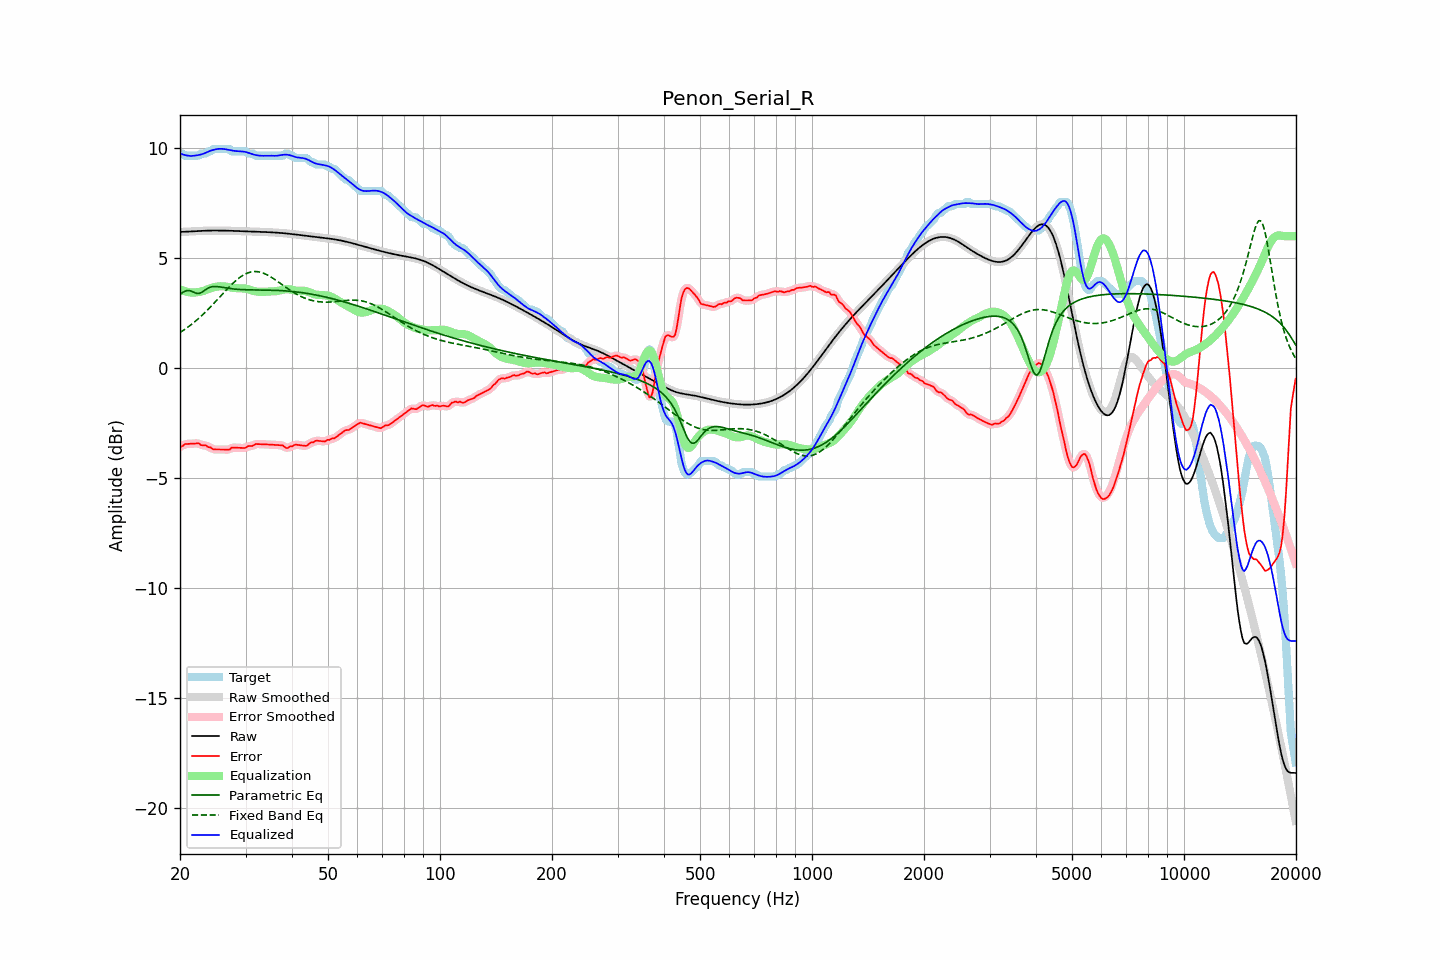

Source data for this figure (header and first rows):
frequency, raw, error, smoothed, error_smoothed, equalization, parametric_eq, fixed_band_eq, equalized_raw, equalized_smoothed, target
20.00, 6.19, -3.57, 6.19, -3.59, 3.58, 3.35, 1.61, 9.77, 9.77, 9.76
20.20, 6.19, -3.57, 6.19, -3.55, 3.55, 3.40, 1.66, 9.74, 9.74, 9.76
20.40, 6.20, -3.53, 6.20, -3.51, 3.52, 3.45, 1.71, 9.71, 9.71, 9.73
20.61, 6.20, -3.46, 6.20, -3.49, 3.49, 3.49, 1.76, 9.69, 9.69, 9.66
20.81, 6.20, -3.46, 6.20, -3.46, 3.47, 3.52, 1.81, 9.67, 9.67, 9.66
21.02, 6.21, -3.46, 6.21, -3.45, 3.45, 3.52, 1.87, 9.66, 9.66, 9.66
21.23, 6.21, -3.45, 6.21, -3.45, 3.44, 3.52, 1.92, 9.65, 9.65, 9.66
21.44, 6.21, -3.45, 6.21, -3.45, 3.43, 3.49, 1.98, 9.65, 9.65, 9.66
21.66, 6.22, -3.44, 6.22, -3.44, 3.43, 3.47, 2.03, 9.65, 9.65, 9.66
21.87, 6.22, -3.44, 6.22, -3.44, 3.44, 3.43, 2.09, 9.66, 9.66, 9.66
22.09, 6.23, -3.43, 6.23, -3.43, 3.44, 3.40, 2.15, 9.67, 9.67, 9.66
22.31, 6.23, -3.43, 6.23, -3.44, 3.45, 3.40, 2.22, 9.68, 9.68, 9.66
22.54, 6.24, -3.44, 6.24, -3.46, 3.46, 3.39, 2.28, 9.70, 9.70, 9.67
22.76, 6.24, -3.51, 6.24, -3.49, 3.48, 3.43, 2.35, 9.71, 9.71, 9.75
22.99, 6.24, -3.52, 6.24, -3.51, 3.49, 3.46, 2.42, 9.74, 9.74, 9.76
23.22, 6.25, -3.52, 6.25, -3.52, 3.52, 3.52, 2.49, 9.76, 9.76, 9.76
23.45, 6.25, -3.51, 6.25, -3.54, 3.55, 3.57, 2.56, 9.80, 9.80, 9.76
23.69, 6.25, -3.57, 6.25, -3.56, 3.58, 3.61, 2.63, 9.83, 9.83, 9.82
23.92, 6.25, -3.61, 6.25, -3.59, 3.61, 3.65, 2.70, 9.86, 9.86, 9.86
24.16, 6.25, -3.61, 6.25, -3.64, 3.63, 3.68, 2.78, 9.89, 9.89, 9.86
24.40, 6.26, -3.67, 6.26, -3.67, 3.65, 3.70, 2.86, 9.91, 9.91, 9.93
24.65, 6.26, -3.71, 6.26, -3.69, 3.67, 3.70, 2.93, 9.93, 9.93, 9.96
24.89, 6.26, -3.71, 6.26, -3.71, 3.69, 3.71, 3.01, 9.95, 9.95, 9.96
25.14, 6.26, -3.71, 6.26, -3.71, 3.71, 3.70, 3.09, 9.96, 9.96, 9.96
25.39, 6.26, -3.71, 6.26, -3.71, 3.71, 3.70, 3.17, 9.97, 9.97, 9.96
25.65, 6.25, -3.71, 6.25, -3.71, 3.72, 3.69, 3.25, 9.97, 9.97, 9.96
25.91, 6.25, -3.71, 6.25, -3.71, 3.72, 3.67, 3.33, 9.97, 9.97, 9.96
26.16, 6.25, -3.71, 6.25, -3.71, 3.72, 3.66, 3.41, 9.97, 9.97, 9.96
26.43, 6.25, -3.71, 6.25, -3.71, 3.71, 3.65, 3.49, 9.96, 9.96, 9.96
26.69, 6.25, -3.71, 6.25, -3.72, 3.70, 3.64, 3.56, 9.95, 9.95, 9.96
26.96, 6.25, -3.71, 6.25, -3.71, 3.69, 3.63, 3.64, 9.93, 9.93, 9.96
27.23, 6.24, -3.71, 6.24, -3.68, 3.67, 3.62, 3.72, 9.92, 9.92, 9.95
27.50, 6.24, -3.62, 6.24, -3.65, 3.66, 3.61, 3.79, 9.90, 9.90, 9.86
27.77, 6.24, -3.62, 6.24, -3.62, 3.65, 3.60, 3.86, 9.89, 9.89, 9.86
28.05, 6.24, -3.62, 6.24, -3.62, 3.64, 3.59, 3.93, 9.88, 9.88, 9.86
28.33, 6.24, -3.63, 6.23, -3.63, 3.63, 3.58, 3.99, 9.87, 9.87, 9.86
28.62, 6.23, -3.63, 6.23, -3.63, 3.63, 3.58, 4.05, 9.86, 9.86, 9.86
28.90, 6.23, -3.63, 6.23, -3.63, 3.63, 3.57, 4.11, 9.86, 9.86, 9.86
29.19, 6.23, -3.63, 6.23, -3.64, 3.63, 3.57, 4.16, 9.85, 9.85, 9.86
29.48, 6.22, -3.64, 6.22, -3.64, 3.62, 3.57, 4.21, 9.85, 9.85, 9.86
29.78, 6.22, -3.64, 6.22, -3.63, 3.62, 3.56, 4.25, 9.84, 9.84, 9.86
30.08, 6.22, -3.63, 6.22, -3.61, 3.61, 3.56, 4.29, 9.83, 9.83, 9.85
30.38, 6.22, -3.57, 6.22, -3.58, 3.59, 3.56, 4.32, 9.81, 9.81, 9.79
30.68, 6.21, -3.55, 6.21, -3.56, 3.57, 3.56, 4.35, 9.78, 9.78, 9.76
30.99, 6.21, -3.55, 6.21, -3.55, 3.54, 3.56, 4.37, 9.76, 9.76, 9.76
31.30, 6.21, -3.55, 6.21, -3.53, 3.52, 3.55, 4.38, 9.73, 9.73, 9.76
31.61, 6.21, -3.50, 6.21, -3.50, 3.50, 3.55, 4.39, 9.71, 9.71, 9.71
31.93, 6.20, -3.46, 6.20, -3.48, 3.49, 3.55, 4.39, 9.69, 9.69, 9.66
32.24, 6.20, -3.46, 6.20, -3.46, 3.48, 3.55, 4.39, 9.68, 9.68, 9.66
32.57, 6.20, -3.46, 6.20, -3.46, 3.47, 3.55, 4.37, 9.67, 9.67, 9.66
32.89, 6.20, -3.47, 6.20, -3.47, 3.46, 3.55, 4.36, 9.66, 9.66, 9.66
33.22, 6.19, -3.47, 6.19, -3.47, 3.46, 3.55, 4.34, 9.66, 9.66, 9.66
33.55, 6.19, -3.47, 6.19, -3.47, 3.47, 3.55, 4.31, 9.66, 9.66, 9.66
33.89, 6.19, -3.47, 6.19, -3.47, 3.47, 3.55, 4.28, 9.66, 9.66, 9.66
34.23, 6.18, -3.48, 6.18, -3.48, 3.48, 3.55, 4.25, 9.66, 9.66, 9.66
34.57, 6.18, -3.48, 6.18, -3.48, 3.48, 3.55, 4.21, 9.66, 9.66, 9.66
34.92, 6.18, -3.48, 6.18, -3.48, 3.49, 3.54, 4.17, 9.66, 9.66, 9.66
35.27, 6.17, -3.49, 6.17, -3.49, 3.49, 3.54, 4.12, 9.66, 9.66, 9.66
35.62, 6.17, -3.49, 6.17, -3.49, 3.49, 3.54, 4.07, 9.66, 9.66, 9.66
35.97, 6.16, -3.50, 6.16, -3.50, 3.49, 3.54, 4.03, 9.65, 9.65, 9.66
... 635 more rows
